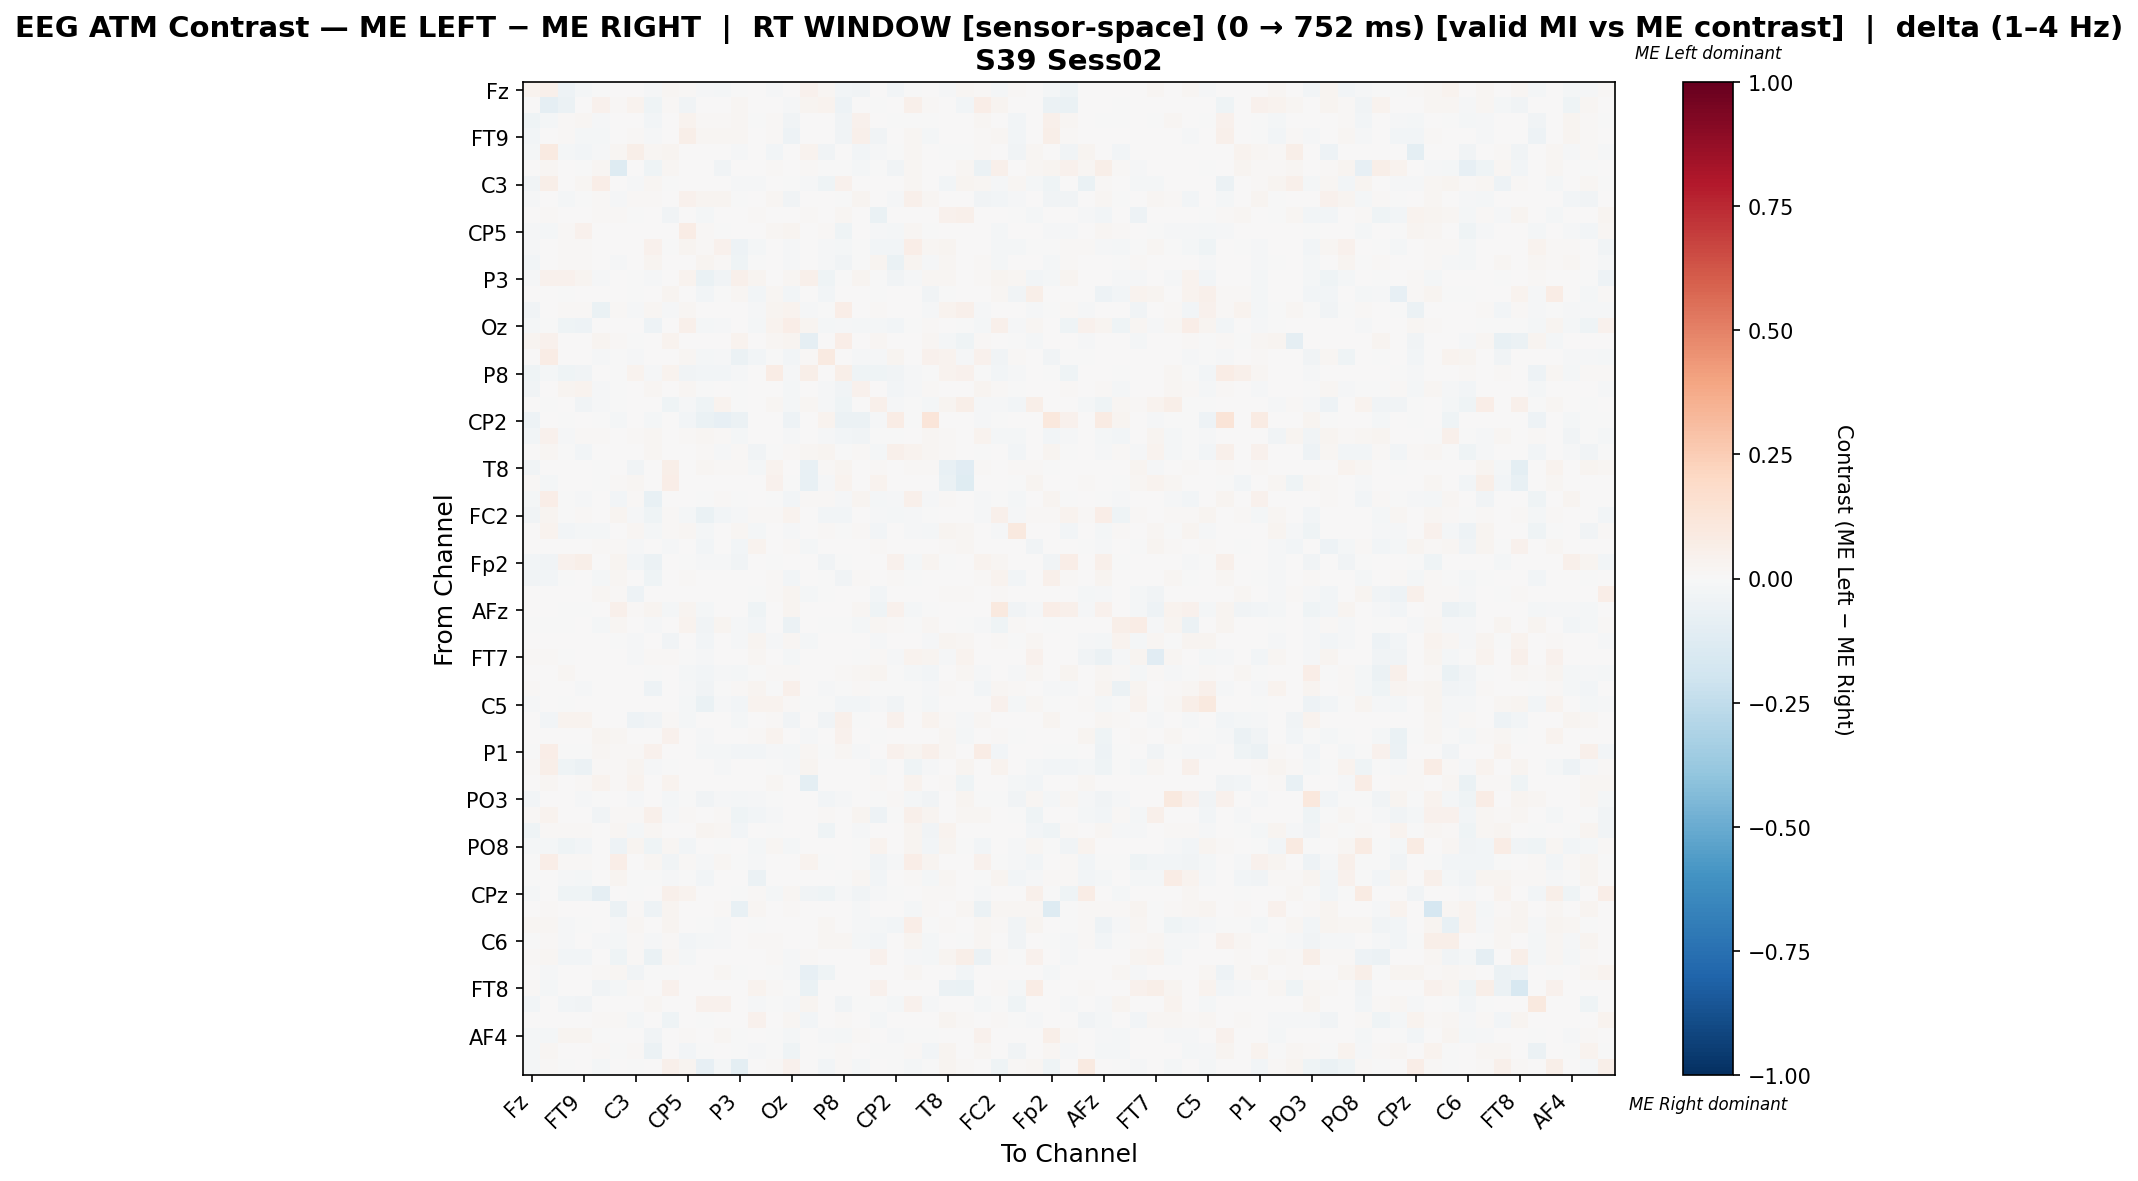

Source data for this figure (header and first rows):
, Fz, F3, F7, FT9, FC5, FC1, C3, T7, TP9, CP5, CP1, Pz, P3, P7, O1, Oz, O2, P4, P8, TP10, CP6, CP2, Cz
Fz, 0.03574, 0.05027, -0.04797, -0.02161, -0.001248, 0.0, 0.00752, -0.01117, 0.01945, 0.009955, -0.01423, -0.01608, -0.004204, 0.0, -0.01107, 0.001969, 0.04642, 0.02301, -0.03094, -0.03743, 0.0, -0.02557, -0.002013
F3, 0.007026, -0.08681, -0.0562, 0.0, 0.04685, 0.01398, 0.03185, -0.04457, 0.01141, -0.03787, 0.0, 0.0, 0.02054, 0.0, 0.0, -0.007817, 0.02967, 0.0355, -0.05159, 0.002491, -0.002443, 0.0, 0.05193
F7, -0.04354, -0.02261, 0.008138, 0.01698, -0.0101, 0.0, 0.0, -0.02819, 0.0, 0.03482, 0.01092, 0.01092, 0.02152, -0.0002406, 0.01285, -0.03488, 0.0, 0.0, -0.03582, 0.04038, 0.0, -0.002887, -0.0008654
FT9, -0.02545, 0.0, 0.008281, -0.02102, -0.01986, 0.0, 0.01464, -0.01295, 0.0, 0.0571, 0.01574, 0.01574, 0.01574, 0.0, 0.01157, -0.05307, 0.0, 0.0, -0.03414, 0.04948, -0.03166, 0.0, 0.01574
FC5, -0.01975, 0.09085, -0.01889, -0.02929, -0.0124, 0.0216, 0.06214, 0.01851, 0.03041, 0.0, 0.0, 0.0, -0.01464, 0.002204, -0.02627, 0.003526, 0.03305, -0.03326, 0.003236, -0.02692, -0.01559, -0.003779, 0.02071
FC1, 0.0, 0.02202, 0.0, -0.0006969, 0.02343, -0.1323, 0.0, -0.04588, 0.02343, 0.0, 0.0, -0.03324, 0.0, 0.0, 0.01125, 0.0, 0.01078, -0.004181, -0.004878, -0.02021, -0.002787, -0.0341, 0.01697
C3, -0.03407, 0.05885, 0.0, 0.01836, 0.06296, 0.0, -0.009898, 0.01705, -0.004266, 0.0, 0.0, 0.0, -0.01023, -0.00993, 0.003605, -0.003968, -0.01345, -0.04254, 0.04373, 0.0, 0.0, 0.002624, 0.02055
T7, -0.01297, 0.003548, -0.02327, -0.004994, 0.01345, -0.009201, 0.01189, 0.01451, 0.0, 0.03966, 0.02958, 0.02627, -0.006234, 0.0, 0.01564, -0.0374, 0.005005, 0.0, -0.004372, 0.02621, 0.0, -0.008169, 0.04982
TP9, 0.006901, 0.009432, 0.0, 0.0, 0.01541, 0.01127, -0.005194, 0.0, -0.03263, 0.0, -0.01812, 0.0, 0.0, 0.01233, 0.0007727, 0.00207, 0.01271, 0.0, 0.02323, 0.0, -0.06616, 0.0, 0.0
CP5, -0.01475, -0.0215, 0.01165, 0.04137, 0.0, 0.0, 0.0, 0.007014, 0.0, 0.07139, 0.0132, -0.0004127, 0.004118, 0.00419, 0.01695, 0.03117, 0.0, 0.00995, -0.04454, 0.0001716, -0.00907, -0.01847, 0.01933
CP1, -0.01181, 0.0, 0.0118, 0.01502, 0.0, 0.0, 0.0, 0.04268, -0.004357, 0.02976, 0.01368, 0.04396, -0.04785, -0.0171, 0.0, -0.01344, 0.0, -0.008959, -0.01853, -0.0003102, -0.02729, -0.02627, 0.06932
Pz, -0.02417, 0.0, 0.0121, 0.0154, 0.0, -0.01142, 0.0, 0.03079, 0.0, 0.003782, 0.02349, 0.009805, -0.04351, -0.0003878, 0.0, -0.01562, 0.0, -0.0116, -0.0383, -0.002343, 0.02588, -0.06396, 0.03094
P3, -0.01239, 0.04518, 0.0409, 0.02747, -0.009741, 0.0, -0.00242, -0.008219, 0.0, 0.03789, -0.07002, -0.0347, 0.04832, 0.02747, 0.0006105, 0.01993, 0.04823, -0.04505, -0.004508, 0.02912, -0.0003044, -0.03501, -0.01339
P7, 0.0, 0.0, -0.001129, 0.0, 0.001165, 0.0, -0.005643, 0.0, 0.02948, 0.00699, -0.03085, -0.0007403, 0.01825, -0.03056, 0.01601, -0.02441, 0.0, -0.02596, 0.0, 0.0, -0.005511, 0.0, 0.0
O1, -0.03901, 0.0, 0.01039, 0.00837, -0.06675, 0.008415, -0.01283, 0.01683, -0.01472, 0.01735, 0.0, 0.0, 0.0, -0.01024, 0.02527, 0.03164, -0.008996, -0.003806, 0.06732, 0.006732, 0.01447, 0.00202, 0.0
Oz, -0.01866, -0.001179, -0.04262, -0.05067, 0.002722, 0.0, 0.004277, -0.05216, 0.003888, 0.04837, -0.01967, -0.01162, 0.002322, -0.01949, 0.03616, 0.07005, 0.02684, -0.01967, -0.01183, -0.02085, -0.01669, -0.02742, -0.001023
O2, 0.02953, 0.0415, 0.0, 0.0, 0.03073, 0.009577, -0.007015, 0.006784, 0.03673, 0.0, 0.0, 0.0, 0.03192, 0.0, 0.02087, 0.02746, -0.08875, 0.004789, 0.06584, 0.0, 0.01836, 0.0, 0.0
P4, 0.004767, 0.07759, 0.0, 0.0, -0.01031, -0.002666, -0.01365, 0.0, 0.0, 0.02115, -0.01637, -0.01009, -0.0556, -0.02551, -0.0007616, -0.02437, 0.008226, 0.09277, 0.0, -0.01485, -0.01257, 0.0257, 0.004396
P8, -0.04364, -0.01614, -0.04649, -0.03363, 0.006567, -0.00153, 0.03852, -0.009238, 0.03776, -0.03486, -0.02755, -0.03122, -0.01417, 0.0, 0.07402, -0.01453, 0.06118, 0.0, 0.05714, -0.03914, -0.04071, -0.03428, -0.01327
TP10, -0.03648, 0.005299, 0.02481, 0.0331, -0.01495, -0.007094, 0.0, 0.01573, 0.0, 0.0158, -0.00643, 0.0001737, -0.004138, 0.0, 0.004852, -0.01963, 0.0, -0.009881, -0.03383, 0.04623, 0.0, -0.03015, -0.01538
CP6, 0.0, -0.0009665, 0.0, -0.03351, -0.01095, -0.0006443, 0.0, 0.0, -0.0459, -0.009021, -0.04349, 0.03675, -0.0009665, 0.004686, 0.02151, -0.01804, 0.02059, -0.01095, -0.04317, 0.0, 0.05011, -0.009021, -0.0009665
CP2, -0.04888, 0.0, -0.005486, 0.0, -0.004489, -0.01918, 0.005776, -0.01895, 0.0, -0.02643, -0.06384, -0.08529, -0.05985, 0.0, 0.005776, -0.04738, 0.0, 0.03588, -0.05536, -0.06035, -0.01347, 0.07038, -0.001496
Cz, -0.02416, 0.0451, -0.0149, 0.01047, 0.01196, 0.007587, 0.01196, 0.01849, 0.0, 0.01112, 0.01768, 0.01297, -0.02081, 0.0, 0.0, -0.01529, 0.0, -0.01234, -0.02348, -0.03344, -0.00185, -0.00185, 0.007265
C4, 0.0, 0.01844, -0.003925, -0.02366, 0.0, 0.0, 0.0, 0.02073, 0.0, 0.001253, 0.01067, -0.009666, 0.00909, -0.03537, -0.004306, 0.009789, 0.01952, 0.02681, -0.005382, 0.01095, -0.02117, 0.05206, 0.03513
T8, -0.03158, 0.0, 0.0, 0.0, -0.0003699, 0.000288, -0.03404, 0.0, 0.05645, 0.005472, 0.02131, 0.01498, 0.01066, -0.01726, 0.03312, 0.0, -0.07543, 0.008938, 0.02448, 0.0, 0.01555, 0.0, 0.01037
FT10, 0.009083, -0.01636, 0.0, 0.0006055, -0.004248, 0.01362, 0.02049, 0.0, 0.06509, 0.0, 0.0, 0.0, 0.0, 0.001817, 0.04329, -0.004827, -0.07052, -0.01422, 0.03603, 0.0, 0.03815, 0.001817, 0.0
FC6, -0.01829, 0.06436, -0.0001313, -0.008244, 0.004933, -0.0277, 0.01347, -0.07345, 0.004771, 0.006957, -0.007288, 0.01179, -0.003794, 0.0, -0.002935, -0.02902, 0.0101, 0.01518, -0.00826, 0.03059, -0.01614, -0.01137, 0.0483
FC2, -0.0331, 0.02509, -0.002529, 0.01145, 0.0, 0.02918, -0.01004, -0.04649, 0.008181, -0.02343, -0.06406, -0.02576, -0.009893, 0.01254, 0.007834, 0.033, 0.0, -0.03124, -0.03049, 0.004114, -0.01004, -0.01919, -0.01374
F4, 0.003161, 0.03407, -0.02567, -0.02093, -0.01619, 0.0, 0.02117, -0.0176, 0.01425, 0.02302, -0.02159, 0.0, 0.02009, -0.01784, 0.0, -0.008977, 0.001726, 0.0114, -0.007033, 0.01034, -0.02373, 0.0, -0.01306
F8, 0.0, 0.0, 0.0, 0.0, 0.01079, 0.01057, -0.01178, 0.0, -0.01158, 0.0, -0.02801, 0.00259, -0.02772, 0.03228, 0.005215, 0.009927, -0.02309, 0.0, 0.0, 0.0, 0.01273, 0.0, 0.0
Fp2, -0.02807, -0.03263, 0.04621, 0.0555, 0.0, 0.02411, -0.02807, -0.05965, 0.0, -0.004839, -0.01263, -0.01544, -0.03858, 0.0, -0.001404, 0.0, 0.0, -0.03243, -0.007683, 0.005313, 0.0, 0.03917, -0.0214
AF7, -0.03634, -0.02416, -0.001393, 0.003535, -0.01697, 0.02166, 0.0, -0.04508, 0.0, 0.008502, 0.007366, 0.00693, 0.007655, 0.0, 0.01116, -0.02938, 0.0, -0.0004353, -0.03373, 0.01198, 0.0, 0.01331, -0.0002514
AF3, 0.0, 0.0, 0.0, 0.0, 0.01657, 0.01354, -0.04695, 0.0, 0.002188, 0.0, 0.001024, 0.00442, 0.0, -0.007253, 0.008252, 0.02928, -0.0163, -0.003707, 0.003591, 0.0, -0.02965, 0.0, 0.0
AFz, 0.0, 0.0, -0.003972, -0.0003277, 0.0, 0.05443, 0.01435, 0.02743, -0.02097, 0.02785, -0.01903, 0.0, 0.0, -0.0426, 0.0008439, 0.0308, 0.0, 0.0, 0.002954, 0.01603, -0.04096, 0.04177, -0.01573
F1, -0.0007305, -0.001096, -0.004018, 0.0, -0.01863, 0.0213, 0.0, -0.01108, 0.0, 0.0374, -0.03767, 0.02651, -0.01388, -0.02447, 0.0, -0.05551, 0.0, -0.001462, -0.0005547, -0.02301, 0.01982, 0.01197, -0.0005229
F5, 0.0, 0.0, 0.0, 0.0, 0.0, -0.005117, -0.009776, 0.0, -0.0343, 0.0005774, -0.02777, 0.005481, -0.01484, 0.02385, -0.01231, 0.01588, -0.01738, 0.0, 0.0, 0.0, -0.008061, 0.0, 0.0
FT7, 0.009363, 0.01154, -0.004585, 0.0, 0.002185, 0.0, -0.01544, 0.01247, 0.007971, -0.002501, -0.01559, 0.0, 0.0, 0.01608, 0.004682, -0.01678, 0.0, 0.0, 0.0, -0.001686, 0.01286, -0.009587, 0.0334
FC3, 0.0, 0.0, 0.01903, 0.0, 0.0, 0.002206, 0.0, -0.002233, 0.0, -0.01659, -0.02893, -0.01087, -0.01861, -0.003367, 0.01183, 0.01103, 0.0, 0.0, 0.0142, 0.01768, 0.02925, -0.004274, -0.01804
C1, 0.00951, 0.0, 0.0, -0.01064, 0.0, 0.0, 0.0, -0.05284, 0.0, -0.01281, -0.03511, -0.007416, 0.009114, 0.02782, -0.007025, 0.05043, 0.006628, -0.01135, -0.002969, 0.009605, -0.003191, -0.005674, -0.003567
C5, -0.0122, 0.0, -0.003273, 0.0, 0.0, 0.003389, 0.0, 0.0, 0.003119, -0.01577, -0.06308, -0.008747, -0.0238, 0.03685, 0.03778, 0.01398, -0.006248, -0.006248, -0.02559, -0.02349, -0.01527, -0.03243, -0.007141
TP7, 0.0, -0.03022, 0.03452, 0.03452, 0.0, 0.0, -0.04807, -0.03699, 0.01499, -0.01782, 0.0, 0.0, -0.0196, 0.00419, 0.008295, -0.03879, 0.001477, -0.035, 0.05459, -0.006978, 0.0, 0.04121, 0.0
CP3, 0.0, 0.0, 0.0, 0.0, 0.02446, 0.02101, 0.0, 0.0, 0.03969, 0.0, -0.01558, 0.0, 0.0, 0.007845, 0.03514, 0.0, -0.009457, 0.0, 0.04581, 0.0, -0.00647, 0.0, 0.0062
P1, -0.004906, 0.06559, -0.001436, -0.001436, 0.01952, 0.01208, 0.01283, 0.04159, 0.0, 0.005367, -0.02058, -0.01819, -0.02872, -0.02585, -0.01005, -0.02192, 0.02057, -0.002783, 0.02147, -0.01532, 0.0, 0.04606, 0.02813
P5, 0.01282, 0.05724, -0.04645, -0.05906, 0.01452, 0.01068, 0.02691, -0.00929, -0.001394, 0.0, 0.0, -0.0143, 0.0, 0.003417, -0.002654, -0.01341, 0.0252, 0.0, 0.004699, 0.0, -0.0219, 0.0, -0.04421
PO7, 0.0, 0.02144, 0.0, 0.01072, 0.03876, 0.01545, 0.03657, 0.0, 0.0315, 0.0, 0.0, 0.0, 0.0, 0.001261, 0.01765, 0.0, -0.09444, 0.0, 0.001892, 0.0, 0.008197, 0.0, 0.03657
PO3, -0.02976, 0.0, 0.007794, -0.007872, -0.000246, 0.0, -0.01009, 0.0, -0.01624, -0.005658, -0.0369, -0.01501, -0.01771, -0.01202, -0.000984, 0.0, 0.0, -0.02435, -0.009348, 0.00312, -0.006834, 0.01159, -0.02017
POz, 0.009234, 0.03772, 0.0, 0.0, -0.03193, 0.01297, 0.01532, 0.05344, -0.01341, 0.009266, 0.003995, 0.008644, -0.03999, -0.02568, -0.0125, 0.003536, 0.0, 0.01426, 0.0, 0.02475, -0.04936, -0.002499, 0.05394
PO4, -0.04371, 0.0152, 0.01024, 0.01303, 0.0, 0.01742, -0.02206, 0.01967, 0.0, 0.001795, 0.02738, 0.01768, -0.02956, 0.0, -0.000539, 0.0, 0.0, -0.0458, 0.0, -0.01332, 0.0, 0.0, 0.02403
PO8, -0.01684, -0.02115, -0.04583, -0.0242, 0.0, -0.047, 0.02712, -0.03995, 0.01566, -0.02389, 0.0, -0.005092, 0.0, -0.01919, 0.01916, -0.02239, 0.0, 0.0, 0.0, -0.006659, 0.03207, 0.002237, 0.02461
P6, -0.003332, 0.06961, 0.01216, 0.009564, 0.004251, 0.06536, 0.004251, 0.02053, -0.0357, 0.01488, -0.009682, 0.02062, -0.0006319, -0.009479, 0.0, 0.0, 0.03294, -0.0006319, 0.004251, -0.0006319, -0.03254, -0.01201, 0.06579
P2, -0.003099, 0.005653, -0.01372, -0.02037, 0.0, 0.02356, -0.004599, -0.00352, -0.01432, -0.003269, -0.0269, 0.0, 0.0, -0.05733, 0.001018, 0.002639, 0.0, 0.0, -0.0007424, 0.02013, -0.02562, 0.0, 0.009019
CPz, -0.02297, 0.006772, -0.03951, -0.03951, -0.09215, 0.0, -0.007671, 0.0, 0.05377, 0.03292, 0.0, 0.0, -0.002196, 0.01024, -0.01668, 0.01646, -0.03663, -0.04046, -0.01395, -0.03866, -0.008166, -0.003398, 0.007681
CP4, 0.007479, 0.01396, 0.004986, 0.004986, 0.001745, -0.05873, 0.008975, -0.05332, 0.02568, 0.004873, 0.006482, 0.01047, -0.07792, 0.01745, 0.0, 0.007978, 0.0, 0.0, 0.004488, -0.00787, 0.0, 0.0, -0.01607
TP8, 0.01802, 0.02016, -0.01197, -0.001065, 0.002138, -0.008414, 0.01588, 0.0004995, 0.02443, 0.007293, -0.002451, -0.00984, 0.0, -0.003654, 0.0, 0.0009866, 0.0, 0.0171, 0.0, -0.00966, -0.01807, -0.02431, 0.06353
C6, -0.0004349, 0.009796, -0.01218, 0.001258, -0.0144, -0.02208, 0.01174, -0.01248, 0.01011, -0.02611, -0.01928, -0.008532, 0.0, 0.01228, 0.01021, 0.0, 0.002921, 0.01888, 0.01928, -0.02054, -0.02764, 0.002517, 0.02583
C2, 0.009718, 0.01814, -0.02597, -0.02597, 0.002268, -0.04254, 0.01166, -0.06558, 0.02106, -0.02143, 0.0, 0.002915, 0.0, 0.004859, 0.01521, -0.01007, 0.01458, 0.0, 0.0, 0.0, 0.04535, 0.0, -0.01039
FC4, 0.0, -0.01209, 0.0, 0.0, 0.008827, 0.01576, -0.03534, -0.002805, -0.003098, 0.0, 0.0, 0.01608, -0.005141, 0.0, -0.006217, -0.009216, -0.08226, -0.03987, 0.006305, 0.0, 0.0, 0.0, 0.02333
FT8, 0.01045, -0.01819, 0.0, 0.0, -0.03492, -0.0164, 0.01027, 0.0, 0.0446, 0.0, 0.0, 0.0, 0.0, 0.03519, 0.01324, -0.004609, -0.06906, 0.0, 0.004181, 0.0, 0.04077, 0.0, 0.0
F6, -0.02572, 0.0, -0.02542, -0.03464, 0.007323, 0.0, 0.0, 0.01651, 0.0, 0.006599, 0.04382, 0.04141, 0.004871, -0.007814, -0.001894, -0.008863, 0.02595, 0.0, -0.03741, -0.00539, -0.001658, -0.02226, 0.04242
AF8, 0.0, 0.0, 0.0, 0.0, 0.01056, 0.008193, -0.01614, 0.0, -0.04685, 0.0, -0.005183, 0.004312, 0.0, 0.042, 0.005983, 0.01639, -0.02352, 0.0, 0.01229, 0.0, -0.01636, 0.0, 0.0
... 3 more rows
